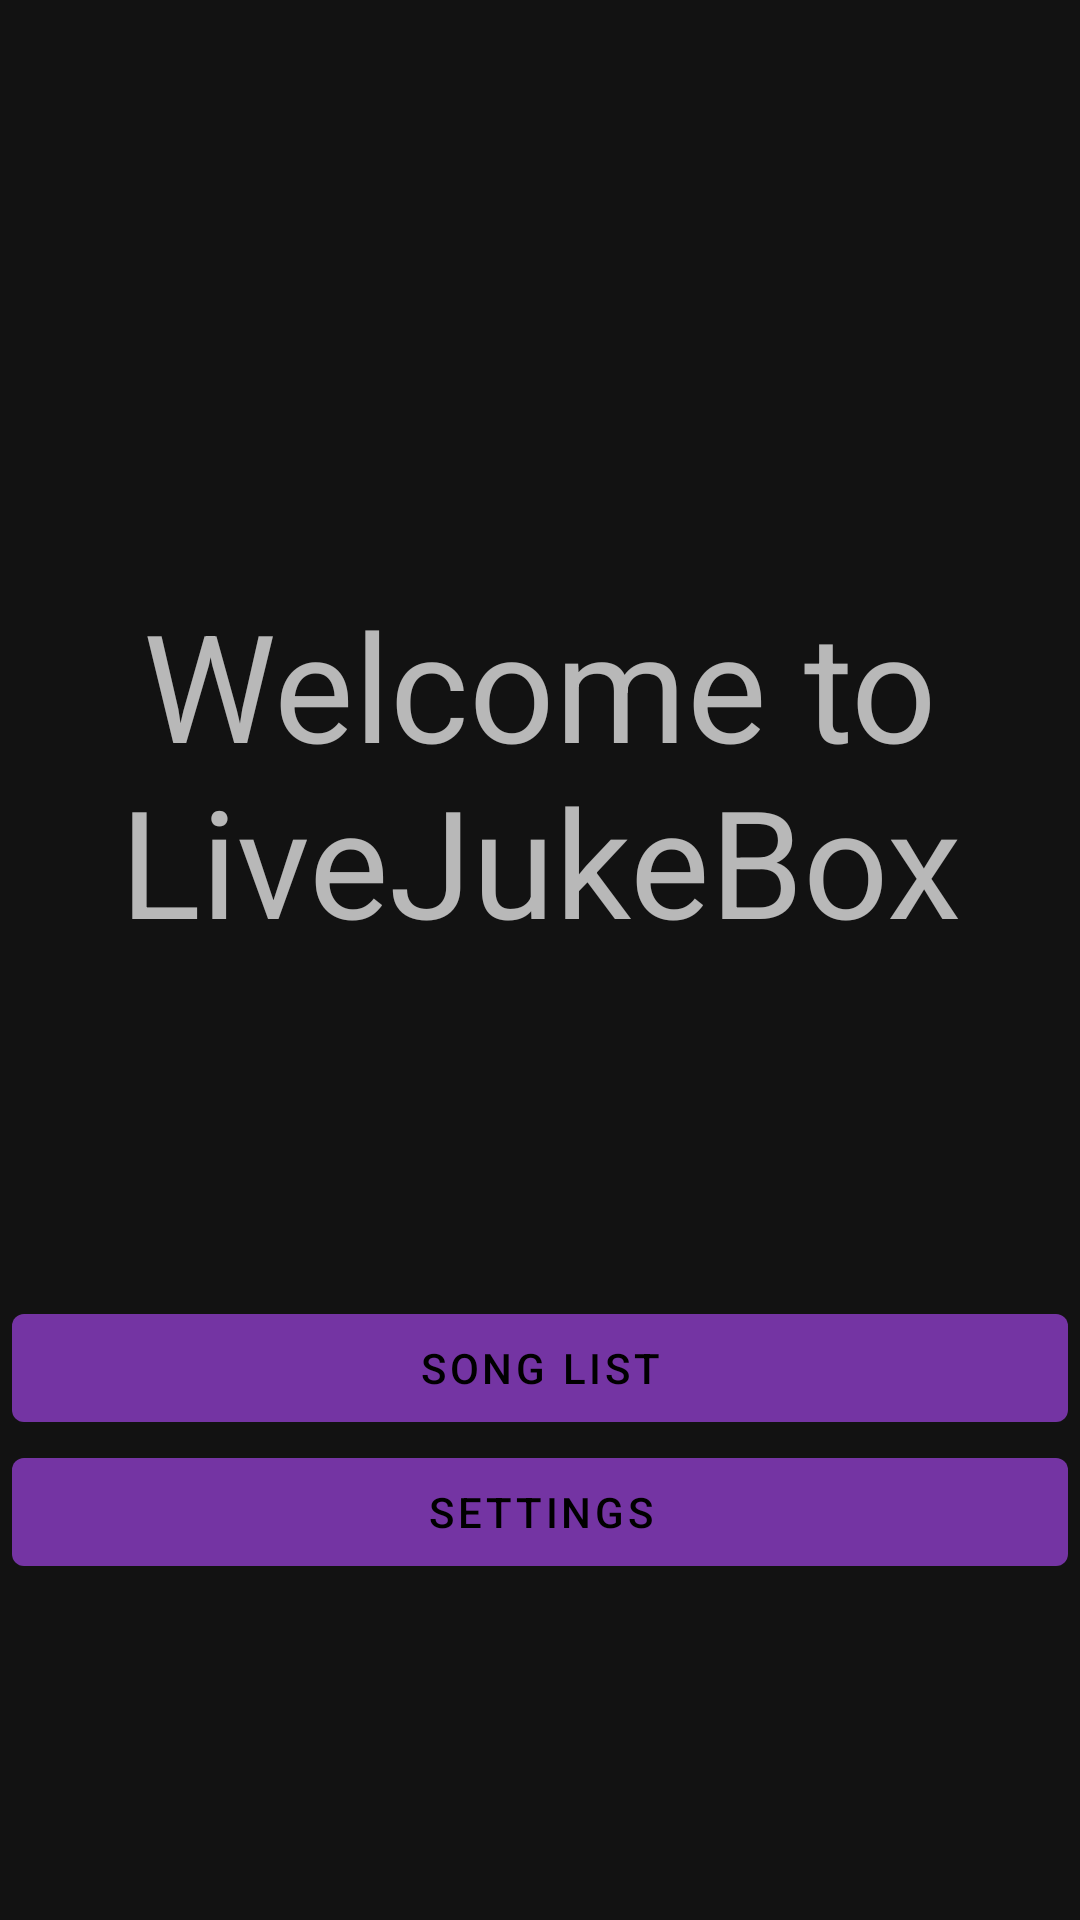

Produce the Android XML layout that renders to this screen, including the resource entries it uses.
<!-- AndroidManifest.xml: application theme AppTheme -->
<!-- res/layout/activity_main.xml -->
<?xml version="1.0" encoding="utf-8"?>
<androidx.constraintlayout.widget.ConstraintLayout xmlns:android="http://schemas.android.com/apk/res/android"
    xmlns:app="http://schemas.android.com/apk/res-auto"
    xmlns:tools="http://schemas.android.com/tools"
    android:layout_width="match_parent"
    android:layout_height="match_parent"
    tools:context=".MainActivity">

    <TextView
        app:layout_constraintBottom_toTopOf="@id/guideline"
        android:layout_width="match_parent"
        android:layout_height="wrap_content"
        android:textAlignment="center"
        android:textSize="50dp"
        android:text="Welcome to LiveJukeBox"/>

    <LinearLayout
        app:layout_constraintTop_toBottomOf="@id/guideline"
        app:layout_constraintBottom_toBottomOf="parent"
        android:orientation="vertical"
        android:layout_width="match_parent"
        android:layout_height="wrap_content">
        <com.google.android.material.button.MaterialButton
            style="@style/CustomButton"
            android:layout_width="match_parent"
            android:layout_height="wrap_content"
            android:id="@+id/song_list"
            android:text="Song List"
            app:layout_constraintBottom_toTopOf="@id/settings" />

        <com.google.android.material.button.MaterialButton
            style="@style/CustomButton"
            android:layout_width="match_parent"
            android:layout_height="wrap_content"
            android:id="@+id/settings"
            android:text="Settings"
            app:layout_constraintTop_toBottomOf="@id/song_list"
            />
    </LinearLayout>
    <androidx.constraintlayout.widget.Guideline
        android:layout_width="wrap_content"
        android:layout_height="wrap_content"
        android:id="@+id/guideline"
        android:orientation="horizontal"
        app:layout_constraintGuide_percent="0.5"/>
</androidx.constraintlayout.widget.ConstraintLayout>
<!-- resources referenced by this layout -->
<resources>
  <style name="CustomButton" parent="Widget.MaterialComponents.Button">
          <item name="android:layout_marginRight">4dp</item>
          <item name="android:layout_marginLeft">4dp</item>
          <item name="android:height">48dp</item>
      </style>
  <style name="AppTheme" parent="Theme.MaterialComponents">
          
          <item name="colorPrimary">@color/colorPrimary</item>
          <item name="colorPrimaryDark">@color/colorPrimaryDark</item>
          <item name="colorAccent">@color/colorAccent</item>
      </style>
  <color name="colorPrimary">#7434a3</color>
  <color name="colorPrimaryDark">#59138c</color>
  <color name="colorAccent">#D81B60</color>
</resources>
